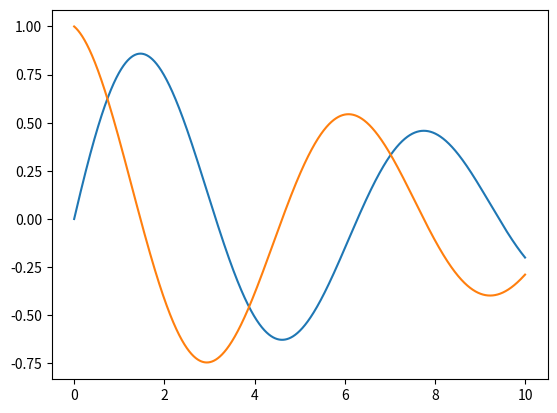

Python code for this plot:
import numpy as np
from matplotlib import pyplot as plt

from scipy.integrate import odeint

##types of arrays##

arr = np.array([3, 4, 5, 1])
a2 = np.zeros(12)
a3 = np.random.random(12)
a4 = np.random.randn(12)  ##normal/guassian dist with mean of 0, SD of 1
a5 = np.linspace(0, 5, 200)  ##give the number of divisions, does the interval for you
a6 = np.arange(0, 5, 0.01)  ##give the interval, does number of divisions


# array operations are performed on each element#

x = np.arange(0, 10, 0.01)
y = x**2 + 3
z = 1 / (x + 1)


a7 = np.array([1, 2, 3, 5, 7, 9])

# indexing

a7[2:]
a7[:-2]
a7[1:4]
print(a7 > 4)
print(a7[a7 > 4])

# returns desired element of given string, first element in this case
f = lambda s: s[0]

names = np.array(["kart", "blud", "kkringle"])

# vectorize applies a given function to an array
letterK = np.vectorize(lambda s: s[0])(names) == "k"

print(names[letterK])


# calc/stats

x = np.linspace(1, 10, 100)
y = 1 / x**2 * np.sin(x)

dydx = np.gradient(y, x)
y_int = np.cumsum(y) * (x[1] - x[0])


# examples

x = np.linspace(0, 10, 10000)
y = np.exp(-(x / 10)) * np.sin(x)

dydx = np.gradient(y, x)

plt.plot(x, y)
plt.plot(x, dydx)
print(np.mean(y[(x >= 4) * (7 >= x)]))
print(x[1:][0 > ((dydx[1:]) * (dydx[:-1]))])

plt.show()
